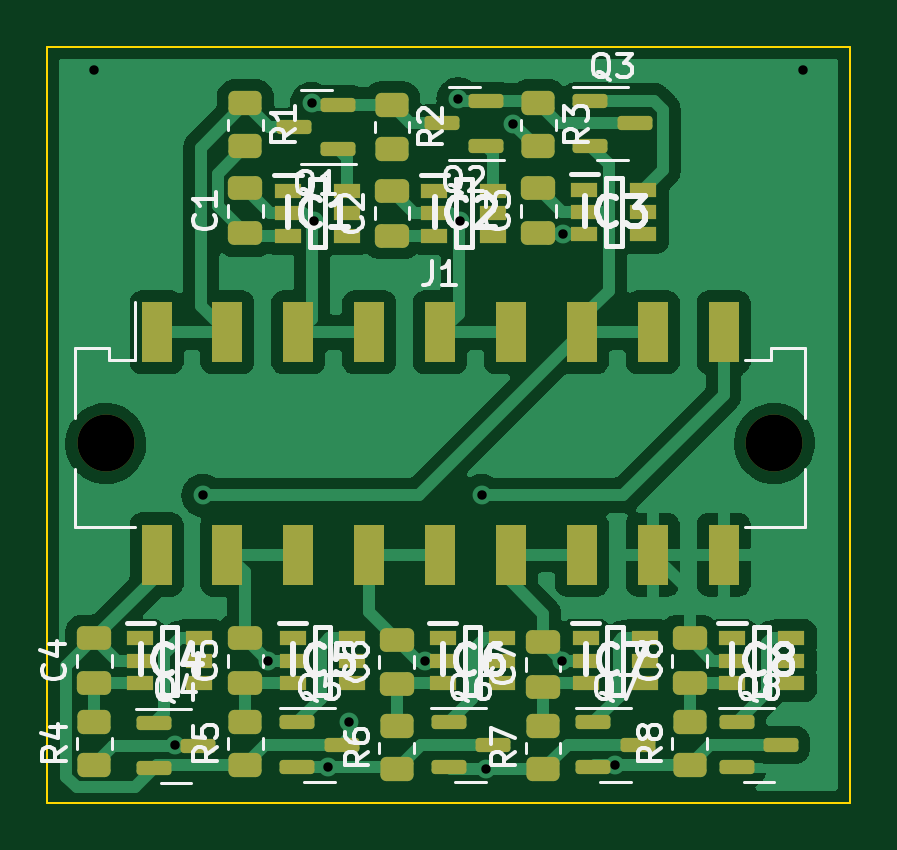
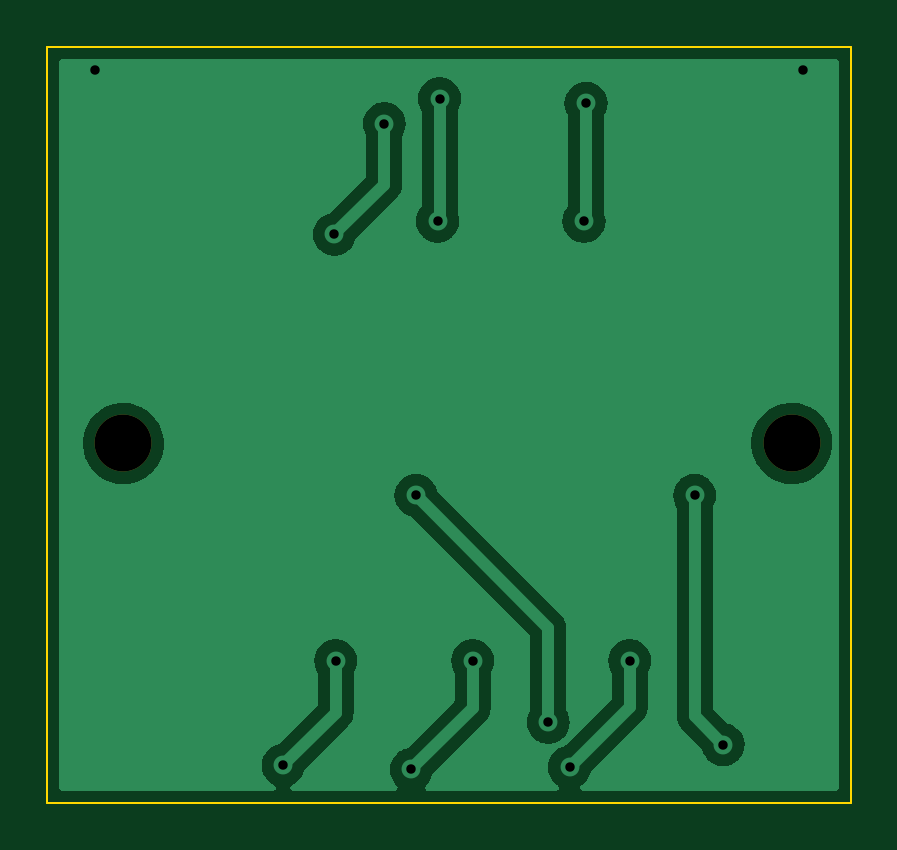
Circuit board: 11 layer files. Board 34.0 x 32.0 mm.
- bottom_copper: BMS-B_Cu.gbr (33004 bytes)
- bottom_mask: BMS-B_Mask.gbr (545 bytes)
- paste: BMS-B_Paste.gbr (450 bytes)
- bottom_silk: BMS-B_Silkscreen.gbr (451 bytes)
- outline: BMS-Edge_Cuts.gbr (676 bytes)
- top_copper: BMS-F_Cu.gbr (66072 bytes)
- top_mask: BMS-F_Mask.gbr (5283 bytes)
- paste: BMS-F_Paste.gbr (5205 bytes)
- top_silk: BMS-F_Silkscreen.gbr (32235 bytes)
- drill: BMS-NPTH.drl (369 bytes)
- drill: BMS-PTH.drl (608 bytes)

=== bottom_copper: BMS-B_Cu.gbr (33004 bytes, source omitted) ===
=== bottom_mask: BMS-B_Mask.gbr ===
%TF.GenerationSoftware,KiCad,Pcbnew,(6.0.0)*%
%TF.CreationDate,2022-03-28T21:02:23+02:00*%
%TF.ProjectId,BMS,424d532e-6b69-4636-9164-5f7063625858,rev?*%
%TF.SameCoordinates,Original*%
%TF.FileFunction,Soldermask,Bot*%
%TF.FilePolarity,Negative*%
%FSLAX46Y46*%
G04 Gerber Fmt 4.6, Leading zero omitted, Abs format (unit mm)*
G04 Created by KiCad (PCBNEW (6.0.0)) date 2022-03-28 21:02:23*
%MOMM*%
%LPD*%
G01*
G04 APERTURE LIST*
%ADD10C,2.410000*%
G04 APERTURE END LIST*
D10*
%TO.C,J1*%
X92490000Y-81800000D03*
X120790000Y-81800000D03*
%TD*%
M02*

=== paste: BMS-B_Paste.gbr ===
%TF.GenerationSoftware,KiCad,Pcbnew,(6.0.0)*%
%TF.CreationDate,2022-03-28T21:02:23+02:00*%
%TF.ProjectId,BMS,424d532e-6b69-4636-9164-5f7063625858,rev?*%
%TF.SameCoordinates,Original*%
%TF.FileFunction,Paste,Bot*%
%TF.FilePolarity,Positive*%
%FSLAX46Y46*%
G04 Gerber Fmt 4.6, Leading zero omitted, Abs format (unit mm)*
G04 Created by KiCad (PCBNEW (6.0.0)) date 2022-03-28 21:02:23*
%MOMM*%
%LPD*%
G01*
G04 APERTURE LIST*
G04 APERTURE END LIST*
M02*

=== bottom_silk: BMS-B_Silkscreen.gbr ===
%TF.GenerationSoftware,KiCad,Pcbnew,(6.0.0)*%
%TF.CreationDate,2022-03-28T21:02:23+02:00*%
%TF.ProjectId,BMS,424d532e-6b69-4636-9164-5f7063625858,rev?*%
%TF.SameCoordinates,Original*%
%TF.FileFunction,Legend,Bot*%
%TF.FilePolarity,Positive*%
%FSLAX46Y46*%
G04 Gerber Fmt 4.6, Leading zero omitted, Abs format (unit mm)*
G04 Created by KiCad (PCBNEW (6.0.0)) date 2022-03-28 21:02:23*
%MOMM*%
%LPD*%
G01*
G04 APERTURE LIST*
G04 APERTURE END LIST*
M02*

=== outline: BMS-Edge_Cuts.gbr ===
%TF.GenerationSoftware,KiCad,Pcbnew,(6.0.0)*%
%TF.CreationDate,2022-03-28T21:02:23+02:00*%
%TF.ProjectId,BMS,424d532e-6b69-4636-9164-5f7063625858,rev?*%
%TF.SameCoordinates,Original*%
%TF.FileFunction,Profile,NP*%
%FSLAX46Y46*%
G04 Gerber Fmt 4.6, Leading zero omitted, Abs format (unit mm)*
G04 Created by KiCad (PCBNEW (6.0.0)) date 2022-03-28 21:02:23*
%MOMM*%
%LPD*%
G01*
G04 APERTURE LIST*
%TA.AperFunction,Profile*%
%ADD10C,0.100000*%
%TD*%
G04 APERTURE END LIST*
D10*
X90000000Y-97000000D02*
X90000000Y-65000000D01*
X124000000Y-97000000D02*
X90000000Y-97000000D01*
X124000000Y-65000000D02*
X124000000Y-97000000D01*
X90000000Y-65000000D02*
X124000000Y-65000000D01*
M02*

=== top_copper: BMS-F_Cu.gbr (66072 bytes, source omitted) ===
=== top_mask: BMS-F_Mask.gbr ===
%TF.GenerationSoftware,KiCad,Pcbnew,(6.0.0)*%
%TF.CreationDate,2022-03-28T21:02:23+02:00*%
%TF.ProjectId,BMS,424d532e-6b69-4636-9164-5f7063625858,rev?*%
%TF.SameCoordinates,Original*%
%TF.FileFunction,Soldermask,Top*%
%TF.FilePolarity,Negative*%
%FSLAX46Y46*%
G04 Gerber Fmt 4.6, Leading zero omitted, Abs format (unit mm)*
G04 Created by KiCad (PCBNEW (6.0.0)) date 2022-03-28 21:02:23*
%MOMM*%
%LPD*%
G01*
G04 APERTURE LIST*
G04 Aperture macros list*
%AMRoundRect*
0 Rectangle with rounded corners*
0 $1 Rounding radius*
0 $2 $3 $4 $5 $6 $7 $8 $9 X,Y pos of 4 corners*
0 Add a 4 corners polygon primitive as box body*
4,1,4,$2,$3,$4,$5,$6,$7,$8,$9,$2,$3,0*
0 Add four circle primitives for the rounded corners*
1,1,$1+$1,$2,$3*
1,1,$1+$1,$4,$5*
1,1,$1+$1,$6,$7*
1,1,$1+$1,$8,$9*
0 Add four rect primitives between the rounded corners*
20,1,$1+$1,$2,$3,$4,$5,0*
20,1,$1+$1,$4,$5,$6,$7,0*
20,1,$1+$1,$6,$7,$8,$9,0*
20,1,$1+$1,$8,$9,$2,$3,0*%
G04 Aperture macros list end*
%ADD10RoundRect,0.250000X0.450000X-0.262500X0.450000X0.262500X-0.450000X0.262500X-0.450000X-0.262500X0*%
%ADD11RoundRect,0.250000X-0.450000X0.262500X-0.450000X-0.262500X0.450000X-0.262500X0.450000X0.262500X0*%
%ADD12RoundRect,0.150000X-0.587500X-0.150000X0.587500X-0.150000X0.587500X0.150000X-0.587500X0.150000X0*%
%ADD13RoundRect,0.150000X0.587500X0.150000X-0.587500X0.150000X-0.587500X-0.150000X0.587500X-0.150000X0*%
%ADD14C,2.410000*%
%ADD15R,1.270000X2.540000*%
%ADD16R,1.150000X0.600000*%
%ADD17RoundRect,0.250000X0.475000X-0.250000X0.475000X0.250000X-0.475000X0.250000X-0.475000X-0.250000X0*%
G04 APERTURE END LIST*
D10*
%TO.C,R8*%
X117200000Y-95425000D03*
X117200000Y-93600000D03*
%TD*%
%TO.C,R7*%
X111000000Y-95600000D03*
X111000000Y-93775000D03*
%TD*%
%TO.C,R6*%
X104800000Y-95600000D03*
X104800000Y-93775000D03*
%TD*%
%TO.C,R5*%
X98400000Y-95400000D03*
X98400000Y-93575000D03*
%TD*%
%TO.C,R4*%
X92000000Y-95400000D03*
X92000000Y-93575000D03*
%TD*%
D11*
%TO.C,R3*%
X110800000Y-67400000D03*
X110800000Y-69225000D03*
%TD*%
%TO.C,R2*%
X104600000Y-67487500D03*
X104600000Y-69312500D03*
%TD*%
%TO.C,R1*%
X98400000Y-67400000D03*
X98400000Y-69225000D03*
%TD*%
D12*
%TO.C,Q8*%
X119200000Y-93600000D03*
X119200000Y-95500000D03*
X121075000Y-94550000D03*
%TD*%
%TO.C,Q7*%
X113125000Y-93600000D03*
X113125000Y-95500000D03*
X115000000Y-94550000D03*
%TD*%
%TO.C,Q6*%
X107000000Y-93600000D03*
X107000000Y-95500000D03*
X108875000Y-94550000D03*
%TD*%
%TO.C,Q5*%
X100600000Y-93600000D03*
X100600000Y-95500000D03*
X102475000Y-94550000D03*
%TD*%
%TO.C,Q4*%
X94525000Y-93650000D03*
X94525000Y-95550000D03*
X96400000Y-94600000D03*
%TD*%
%TO.C,Q3*%
X113000000Y-67300000D03*
X113000000Y-69200000D03*
X114875000Y-68250000D03*
%TD*%
D13*
%TO.C,Q2*%
X108600000Y-69200000D03*
X108600000Y-67300000D03*
X106725000Y-68250000D03*
%TD*%
%TO.C,Q1*%
X102337500Y-69350000D03*
X102337500Y-67450000D03*
X100462500Y-68400000D03*
%TD*%
D14*
%TO.C,J1*%
X92490000Y-81800000D03*
X120790000Y-81800000D03*
D15*
X94640000Y-77100000D03*
X97640000Y-77100000D03*
X100640000Y-77100000D03*
X103640000Y-77100000D03*
X106640000Y-77100000D03*
X109640000Y-77100000D03*
X112640000Y-77100000D03*
X115640000Y-77100000D03*
X118640000Y-77100000D03*
X94640000Y-86500000D03*
X97640000Y-86500000D03*
X100640000Y-86500000D03*
X103640000Y-86500000D03*
X106640000Y-86500000D03*
X109640000Y-86500000D03*
X112640000Y-86500000D03*
X115640000Y-86500000D03*
X118640000Y-86500000D03*
%TD*%
D16*
%TO.C,IC8*%
X119000000Y-90050000D03*
X119000000Y-91000000D03*
X119000000Y-91950000D03*
X121500000Y-91950000D03*
X121500000Y-91000000D03*
X121500000Y-90050000D03*
%TD*%
%TO.C,IC7*%
X112800000Y-90050000D03*
X112800000Y-91000000D03*
X112800000Y-91950000D03*
X115300000Y-91950000D03*
X115300000Y-91000000D03*
X115300000Y-90050000D03*
%TD*%
%TO.C,IC6*%
X106750000Y-90050000D03*
X106750000Y-91000000D03*
X106750000Y-91950000D03*
X109250000Y-91950000D03*
X109250000Y-91000000D03*
X109250000Y-90050000D03*
%TD*%
%TO.C,IC5*%
X100400000Y-90050000D03*
X100400000Y-91000000D03*
X100400000Y-91950000D03*
X102900000Y-91950000D03*
X102900000Y-91000000D03*
X102900000Y-90050000D03*
%TD*%
%TO.C,IC4*%
X93950000Y-90050000D03*
X93950000Y-91000000D03*
X93950000Y-91950000D03*
X96450000Y-91950000D03*
X96450000Y-91000000D03*
X96450000Y-90050000D03*
%TD*%
%TO.C,IC3*%
X112750000Y-71050000D03*
X112750000Y-72000000D03*
X112750000Y-72950000D03*
X115250000Y-72950000D03*
X115250000Y-72000000D03*
X115250000Y-71050000D03*
%TD*%
%TO.C,IC2*%
X106400000Y-71100000D03*
X106400000Y-72050000D03*
X106400000Y-73000000D03*
X108900000Y-73000000D03*
X108900000Y-72050000D03*
X108900000Y-71100000D03*
%TD*%
%TO.C,IC1*%
X100200000Y-71100000D03*
X100200000Y-72050000D03*
X100200000Y-73000000D03*
X102700000Y-73000000D03*
X102700000Y-72050000D03*
X102700000Y-71100000D03*
%TD*%
D17*
%TO.C,C8*%
X117200000Y-91950000D03*
X117200000Y-90050000D03*
%TD*%
%TO.C,C7*%
X111000000Y-92100000D03*
X111000000Y-90200000D03*
%TD*%
%TO.C,C6*%
X104800000Y-92000000D03*
X104800000Y-90100000D03*
%TD*%
%TO.C,C5*%
X98400000Y-91950000D03*
X98400000Y-90050000D03*
%TD*%
%TO.C,C4*%
X92000000Y-91950000D03*
X92000000Y-90050000D03*
%TD*%
%TO.C,C3*%
X110800000Y-72900000D03*
X110800000Y-71000000D03*
%TD*%
%TO.C,C2*%
X104600000Y-73000000D03*
X104600000Y-71100000D03*
%TD*%
%TO.C,C1*%
X98400000Y-72900000D03*
X98400000Y-71000000D03*
%TD*%
M02*

=== paste: BMS-F_Paste.gbr ===
%TF.GenerationSoftware,KiCad,Pcbnew,(6.0.0)*%
%TF.CreationDate,2022-03-28T21:02:23+02:00*%
%TF.ProjectId,BMS,424d532e-6b69-4636-9164-5f7063625858,rev?*%
%TF.SameCoordinates,Original*%
%TF.FileFunction,Paste,Top*%
%TF.FilePolarity,Positive*%
%FSLAX46Y46*%
G04 Gerber Fmt 4.6, Leading zero omitted, Abs format (unit mm)*
G04 Created by KiCad (PCBNEW (6.0.0)) date 2022-03-28 21:02:23*
%MOMM*%
%LPD*%
G01*
G04 APERTURE LIST*
G04 Aperture macros list*
%AMRoundRect*
0 Rectangle with rounded corners*
0 $1 Rounding radius*
0 $2 $3 $4 $5 $6 $7 $8 $9 X,Y pos of 4 corners*
0 Add a 4 corners polygon primitive as box body*
4,1,4,$2,$3,$4,$5,$6,$7,$8,$9,$2,$3,0*
0 Add four circle primitives for the rounded corners*
1,1,$1+$1,$2,$3*
1,1,$1+$1,$4,$5*
1,1,$1+$1,$6,$7*
1,1,$1+$1,$8,$9*
0 Add four rect primitives between the rounded corners*
20,1,$1+$1,$2,$3,$4,$5,0*
20,1,$1+$1,$4,$5,$6,$7,0*
20,1,$1+$1,$6,$7,$8,$9,0*
20,1,$1+$1,$8,$9,$2,$3,0*%
G04 Aperture macros list end*
%ADD10RoundRect,0.250000X0.450000X-0.262500X0.450000X0.262500X-0.450000X0.262500X-0.450000X-0.262500X0*%
%ADD11RoundRect,0.250000X-0.450000X0.262500X-0.450000X-0.262500X0.450000X-0.262500X0.450000X0.262500X0*%
%ADD12RoundRect,0.150000X-0.587500X-0.150000X0.587500X-0.150000X0.587500X0.150000X-0.587500X0.150000X0*%
%ADD13RoundRect,0.150000X0.587500X0.150000X-0.587500X0.150000X-0.587500X-0.150000X0.587500X-0.150000X0*%
%ADD14R,1.270000X2.540000*%
%ADD15R,1.150000X0.600000*%
%ADD16RoundRect,0.250000X0.475000X-0.250000X0.475000X0.250000X-0.475000X0.250000X-0.475000X-0.250000X0*%
G04 APERTURE END LIST*
D10*
%TO.C,R8*%
X117200000Y-95425000D03*
X117200000Y-93600000D03*
%TD*%
%TO.C,R7*%
X111000000Y-95600000D03*
X111000000Y-93775000D03*
%TD*%
%TO.C,R6*%
X104800000Y-95600000D03*
X104800000Y-93775000D03*
%TD*%
%TO.C,R5*%
X98400000Y-95400000D03*
X98400000Y-93575000D03*
%TD*%
%TO.C,R4*%
X92000000Y-95400000D03*
X92000000Y-93575000D03*
%TD*%
D11*
%TO.C,R3*%
X110800000Y-67400000D03*
X110800000Y-69225000D03*
%TD*%
%TO.C,R2*%
X104600000Y-67487500D03*
X104600000Y-69312500D03*
%TD*%
%TO.C,R1*%
X98400000Y-67400000D03*
X98400000Y-69225000D03*
%TD*%
D12*
%TO.C,Q8*%
X119200000Y-93600000D03*
X119200000Y-95500000D03*
X121075000Y-94550000D03*
%TD*%
%TO.C,Q7*%
X113125000Y-93600000D03*
X113125000Y-95500000D03*
X115000000Y-94550000D03*
%TD*%
%TO.C,Q6*%
X107000000Y-93600000D03*
X107000000Y-95500000D03*
X108875000Y-94550000D03*
%TD*%
%TO.C,Q5*%
X100600000Y-93600000D03*
X100600000Y-95500000D03*
X102475000Y-94550000D03*
%TD*%
%TO.C,Q4*%
X94525000Y-93650000D03*
X94525000Y-95550000D03*
X96400000Y-94600000D03*
%TD*%
%TO.C,Q3*%
X113000000Y-67300000D03*
X113000000Y-69200000D03*
X114875000Y-68250000D03*
%TD*%
D13*
%TO.C,Q2*%
X108600000Y-69200000D03*
X108600000Y-67300000D03*
X106725000Y-68250000D03*
%TD*%
%TO.C,Q1*%
X102337500Y-69350000D03*
X102337500Y-67450000D03*
X100462500Y-68400000D03*
%TD*%
D14*
%TO.C,J1*%
X94640000Y-77100000D03*
X97640000Y-77100000D03*
X100640000Y-77100000D03*
X103640000Y-77100000D03*
X106640000Y-77100000D03*
X109640000Y-77100000D03*
X112640000Y-77100000D03*
X115640000Y-77100000D03*
X118640000Y-77100000D03*
X94640000Y-86500000D03*
X97640000Y-86500000D03*
X100640000Y-86500000D03*
X103640000Y-86500000D03*
X106640000Y-86500000D03*
X109640000Y-86500000D03*
X112640000Y-86500000D03*
X115640000Y-86500000D03*
X118640000Y-86500000D03*
%TD*%
D15*
%TO.C,IC8*%
X119000000Y-90050000D03*
X119000000Y-91000000D03*
X119000000Y-91950000D03*
X121500000Y-91950000D03*
X121500000Y-91000000D03*
X121500000Y-90050000D03*
%TD*%
%TO.C,IC7*%
X112800000Y-90050000D03*
X112800000Y-91000000D03*
X112800000Y-91950000D03*
X115300000Y-91950000D03*
X115300000Y-91000000D03*
X115300000Y-90050000D03*
%TD*%
%TO.C,IC6*%
X106750000Y-90050000D03*
X106750000Y-91000000D03*
X106750000Y-91950000D03*
X109250000Y-91950000D03*
X109250000Y-91000000D03*
X109250000Y-90050000D03*
%TD*%
%TO.C,IC5*%
X100400000Y-90050000D03*
X100400000Y-91000000D03*
X100400000Y-91950000D03*
X102900000Y-91950000D03*
X102900000Y-91000000D03*
X102900000Y-90050000D03*
%TD*%
%TO.C,IC4*%
X93950000Y-90050000D03*
X93950000Y-91000000D03*
X93950000Y-91950000D03*
X96450000Y-91950000D03*
X96450000Y-91000000D03*
X96450000Y-90050000D03*
%TD*%
%TO.C,IC3*%
X112750000Y-71050000D03*
X112750000Y-72000000D03*
X112750000Y-72950000D03*
X115250000Y-72950000D03*
X115250000Y-72000000D03*
X115250000Y-71050000D03*
%TD*%
%TO.C,IC2*%
X106400000Y-71100000D03*
X106400000Y-72050000D03*
X106400000Y-73000000D03*
X108900000Y-73000000D03*
X108900000Y-72050000D03*
X108900000Y-71100000D03*
%TD*%
%TO.C,IC1*%
X100200000Y-71100000D03*
X100200000Y-72050000D03*
X100200000Y-73000000D03*
X102700000Y-73000000D03*
X102700000Y-72050000D03*
X102700000Y-71100000D03*
%TD*%
D16*
%TO.C,C8*%
X117200000Y-91950000D03*
X117200000Y-90050000D03*
%TD*%
%TO.C,C7*%
X111000000Y-92100000D03*
X111000000Y-90200000D03*
%TD*%
%TO.C,C6*%
X104800000Y-92000000D03*
X104800000Y-90100000D03*
%TD*%
%TO.C,C5*%
X98400000Y-91950000D03*
X98400000Y-90050000D03*
%TD*%
%TO.C,C4*%
X92000000Y-91950000D03*
X92000000Y-90050000D03*
%TD*%
%TO.C,C3*%
X110800000Y-72900000D03*
X110800000Y-71000000D03*
%TD*%
%TO.C,C2*%
X104600000Y-73000000D03*
X104600000Y-71100000D03*
%TD*%
%TO.C,C1*%
X98400000Y-72900000D03*
X98400000Y-71000000D03*
%TD*%
M02*

=== top_silk: BMS-F_Silkscreen.gbr (32235 bytes, source omitted) ===
=== drill: BMS-NPTH.drl ===
M48
; DRILL file {KiCad (6.0.0)} date Mon Mar 28 21:02:25 2022
; FORMAT={-:-/ absolute / inch / decimal}
; #@! TF.CreationDate,2022-03-28T21:02:25+02:00
; #@! TF.GenerationSoftware,Kicad,Pcbnew,(6.0.0)
; #@! TF.FileFunction,NonPlated,1,2,NPTH
FMAT,2
INCH
; #@! TA.AperFunction,NonPlated,NPTH,ComponentDrill
T1C0.0949
%
G90
G05
T1
X3.6413Y-3.2205
X4.7555Y-3.2205
T0
M30

=== drill: BMS-PTH.drl ===
M48
; DRILL file {KiCad (6.0.0)} date Mon Mar 28 21:02:25 2022
; FORMAT={-:-/ absolute / inch / decimal}
; #@! TF.CreationDate,2022-03-28T21:02:25+02:00
; #@! TF.GenerationSoftware,Kicad,Pcbnew,(6.0.0)
; #@! TF.FileFunction,Plated,1,2,PTH
FMAT,2
INCH
; #@! TA.AperFunction,Plated,PTH,ViaDrill
T1C0.0157
%
G90
G05
T1
X3.622Y-2.5984
X3.7559Y-3.7225
X3.8031Y-3.3071
X3.9115Y-3.5826
X3.9843Y-2.6535
X3.9876Y-2.8499
X4.0118Y-3.7598
X4.0472Y-3.685
X4.1732Y-3.5827
X4.2283Y-2.6457
X4.2317Y-2.8499
X4.2677Y-3.3071
X4.2756Y-3.7638
X4.3206Y-2.6873
X4.4016Y-3.5827
X4.4035Y-2.872
X4.4892Y-3.7569
X4.8031Y-2.5984
T0
M30
